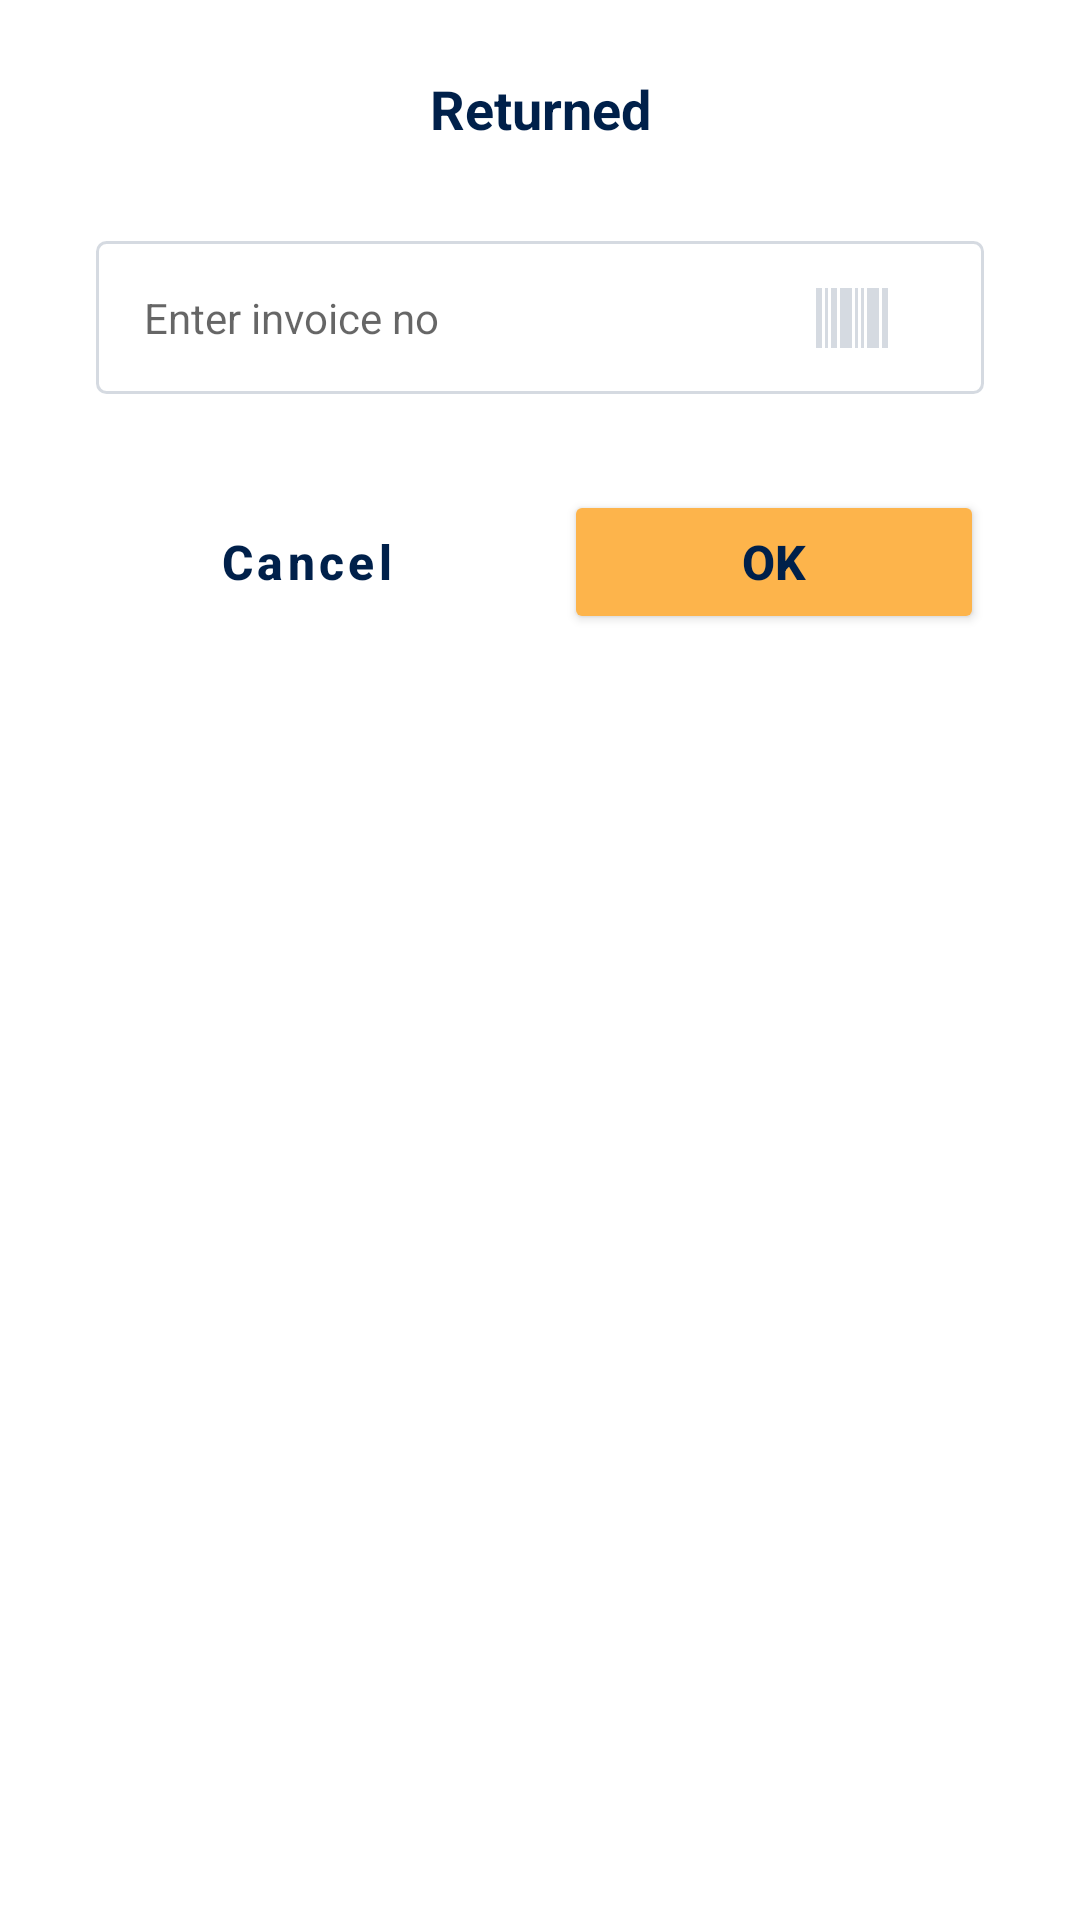

The Android layout XML behind this screen, and the referenced resources:
<!-- AndroidManifest.xml: application theme splashScreen -->
<!-- res/layout/dialog_returned.xml -->
<?xml version="1.0" encoding="utf-8"?>
<androidx.constraintlayout.widget.ConstraintLayout xmlns:android="http://schemas.android.com/apk/res/android"
    xmlns:app="http://schemas.android.com/apk/res-auto"
    xmlns:tools="http://schemas.android.com/tools"
    android:layout_width="match_parent"
    android:layout_height="wrap_content"
    android:paddingBottom="32dp">

    
    <TextView
        android:id="@+id/tv_title"
        android:layout_width="wrap_content"
        android:layout_height="wrap_content"
        android:layout_marginTop="24dp"
        android:text="@string/returned"
        android:textColor="@color/primary_color"
        android:textSize="18sp"
        android:textStyle="bold"
        app:layout_constraintEnd_toEndOf="parent"
        app:layout_constraintStart_toStartOf="parent"
        app:layout_constraintTop_toTopOf="parent" />

    
    <EditText
        android:id="@+id/et_invoice_num"
        android:layout_width="match_parent"
        android:layout_height="wrap_content"
        android:layout_marginStart="32dp"
        android:layout_marginTop="32dp"
        android:layout_marginEnd="32dp"
        android:autofillHints=""
        android:background="@drawable/layout_border_edittext"
        android:gravity="start"
        android:hint="@string/enter_invoice_no"
        android:inputType="text"
        android:padding="16dp"
        android:textSize="14sp"
        app:layout_constraintEnd_toEndOf="parent"
        app:layout_constraintHorizontal_bias="0.527"
        app:layout_constraintStart_toStartOf="parent"
        app:layout_constraintTop_toBottomOf="@+id/tv_title"
        tools:ignore="HardcodedText" />


    
    <Button
        android:id="@+id/btn_cancel"
        style="?attr/materialButtonOutlinedStyle"
        android:layout_width="0dp"
        android:layout_height="wrap_content"
        android:layout_marginStart="32dp"
        android:layout_marginTop="32dp"
        android:layout_marginEnd="8dp"
        android:text="@string/cancel"
        android:textAllCaps="false"
        android:textColor="@color/primary_color"
        android:textSize="16sp"
        android:textStyle="bold"
        app:layout_constraintEnd_toStartOf="@+id/btn_ok"
        app:layout_constraintStart_toStartOf="parent"
        app:layout_constraintTop_toBottomOf="@+id/et_invoice_num" />

    
    <Button
        android:id="@+id/btn_ok"
        style="@style/SecondaryButton"
        android:layout_width="0dp"
        android:layout_height="wrap_content"
        android:layout_marginStart="8dp"
        android:layout_marginEnd="32dp"
        android:text="@string/ok"
        android:textAllCaps="false"
        android:textColor="@color/primary_color"
        android:textSize="16sp"
        android:textStyle="bold"
        app:layout_constraintEnd_toEndOf="parent"
        app:layout_constraintStart_toEndOf="@+id/btn_cancel"
        app:layout_constraintTop_toTopOf="@id/btn_cancel" />

    <ImageButton
        android:id="@+id/iv_barcode"
        style="@style/Widget.AppCompat.Button.Borderless"
        android:layout_width="wrap_content"
        android:layout_height="wrap_content"
        android:contentDescription="@string/cd_scan_barcode"
        app:layout_constraintBottom_toBottomOf="@+id/et_invoice_num"
        app:layout_constraintEnd_toEndOf="@+id/et_invoice_num"
        app:layout_constraintTop_toTopOf="@+id/et_invoice_num"
        app:srcCompat="@drawable/ic_scan_barcode_black" />

</androidx.constraintlayout.widget.ConstraintLayout>
<!-- resources referenced by this layout -->
<resources>
  <color name="primary_color">#00204A</color>
  <!-- drawable ic_scan_barcode_black (drawable) -->
  <vector xmlns:android="http://schemas.android.com/apk/res/android"
      android:width="24dp"
      android:height="20dp"
      android:viewportWidth="24"
      android:viewportHeight="20">
      <path
          android:fillColor="@color/border_edittext"
          android:pathData="M22,0h2v20h-2z" />
      <path
          android:fillColor="@color/border_edittext"
          android:pathData="M5,0h2v20h-2z" />
      <path
          android:fillColor="@color/border_edittext"
          android:pathData="M0,0h2v20h-2z" />
      <path
          android:fillColor="@color/border_edittext"
          android:pathData="M17,0h4v20h-4z" />
      <path
          android:fillColor="@color/border_edittext"
          android:pathData="M8,0h4v20h-4z" />
      <path
          android:fillColor="@color/border_edittext"
          android:pathData="M15,0h1v20h-1z" />
      <path
          android:fillColor="@color/border_edittext"
          android:pathData="M13,0h1v20h-1z" />
      <path
          android:fillColor="@color/border_edittext"
          android:pathData="M3,0h1v20h-1z" />
  </vector>
  <!-- drawable layout_border_edittext (drawable) -->
  <?xml version="1.0" encoding="utf-8"?>
  <layer-list xmlns:android="http://schemas.android.com/apk/res/android">
      <item>
          <shape android:shape="rectangle">
              <stroke
                  android:width="1dp"
                  android:color="@color/border_edittext" />
              <corners android:radius="3dp" />
          </shape>
      </item>
  </layer-list>
  <string name="cancel">Cancel</string>
  <string name="cd_scan_barcode">scan bar code</string>
  <string name="enter_invoice_no">Enter invoice no</string>
  <string name="ok">OK</string>
  <string name="returned">Returned</string>
  <style name="SecondaryButton">
          <item name="backgroundTint">@color/secondary_color</item>
      </style>
  <style name="splashScreen" parent="Theme.MaterialComponents.Light.NoActionBar">
          
          <item name="android:statusBarColor">@color/primary_color</item>
      </style>
  <color name="border_edittext">#80ABB6C3</color>
  <color name="secondary_color">#FDB44B</color>
</resources>
